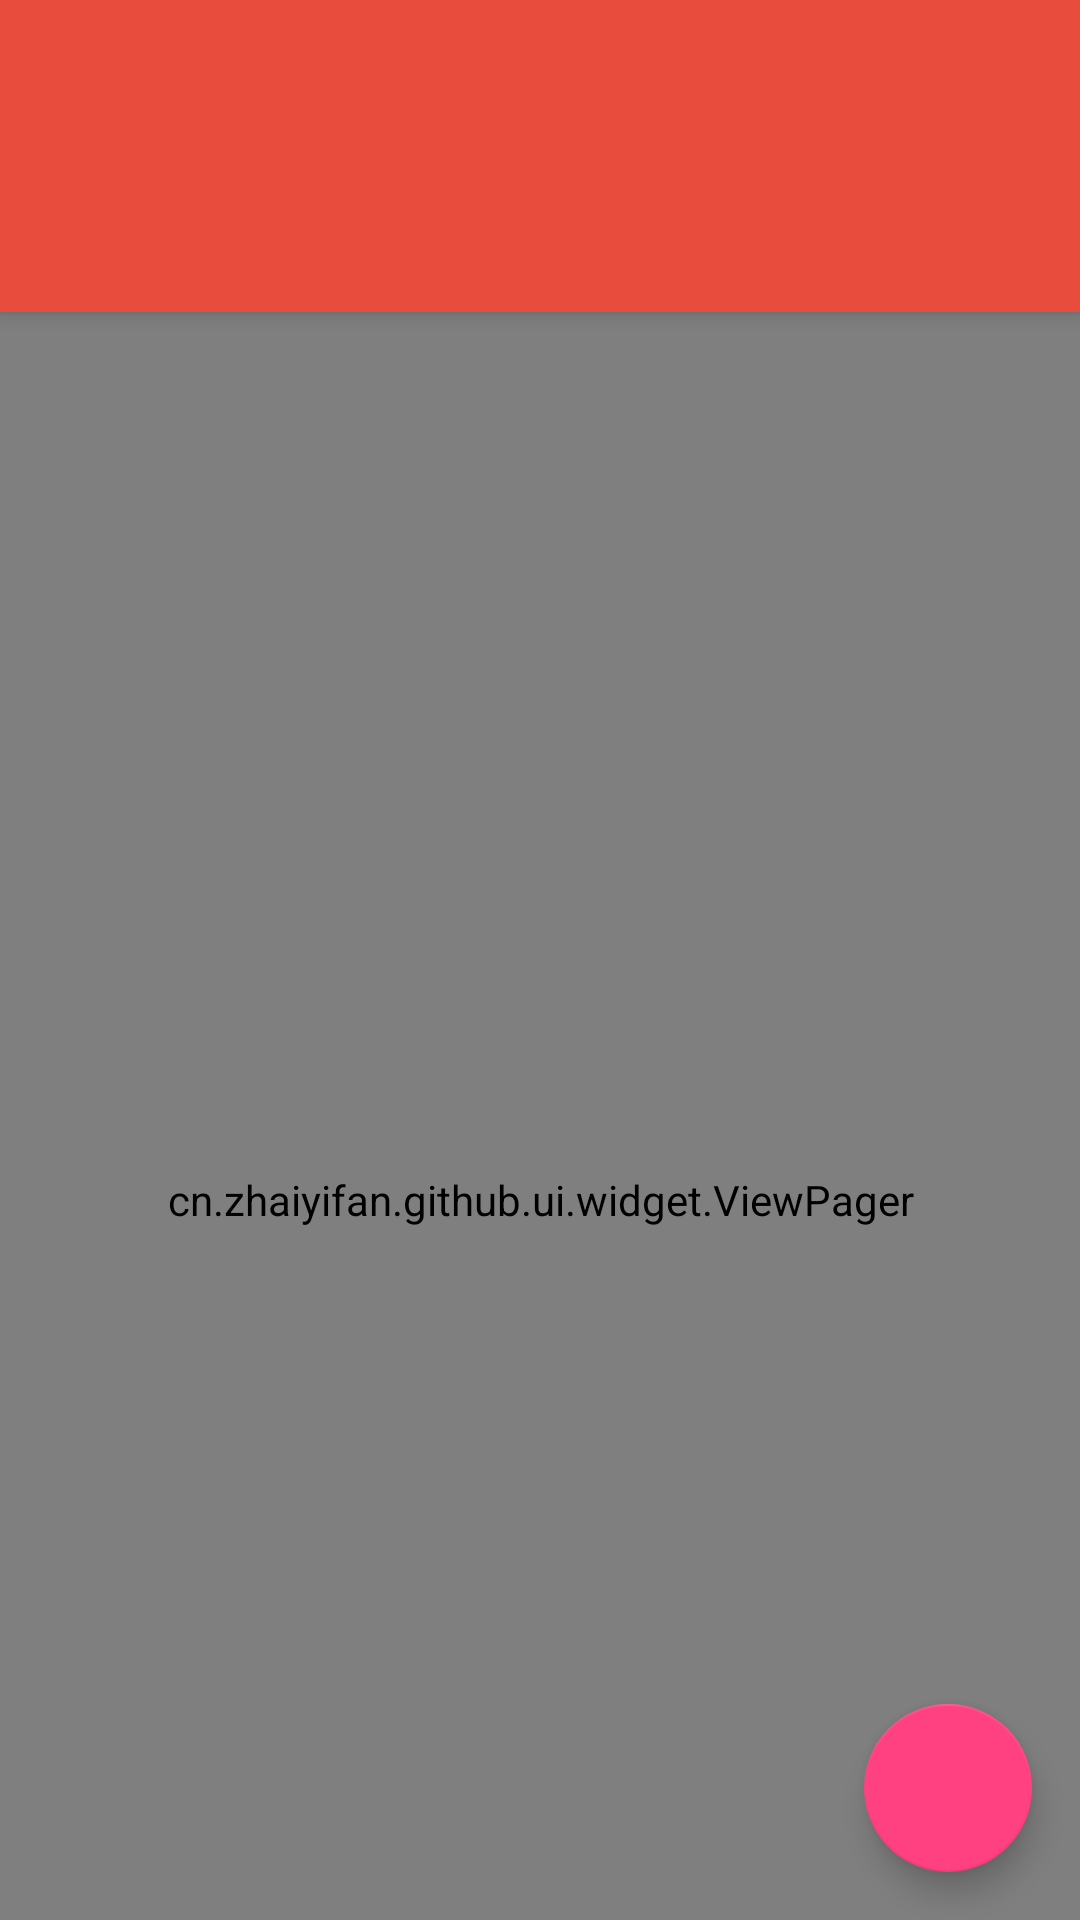

This screen was rendered from an Android layout file. Write that file and the resources it references.
<!-- AndroidManifest.xml: application theme AppTheme -->
<!-- res/layout/navigation_content.xml -->
<?xml version="1.0" encoding="utf-8"?>

<android.support.design.widget.CoordinatorLayout
    xmlns:android="http://schemas.android.com/apk/res/android"
    xmlns:app="http://schemas.android.com/apk/res-auto"
    xmlns:tools="http://schemas.android.com/tools"
    android:id="@+id/main_content"
    android:layout_width="match_parent"
    android:layout_height="match_parent"
    tools:context=".MainActivity">

    <android.support.design.widget.AppBarLayout
        android:id="@+id/appbar"
        android:layout_width="match_parent"
        android:layout_height="wrap_content"
        android:theme="@style/ThemeOverlay.AppCompat.Dark.ActionBar">

        <android.support.v7.widget.Toolbar
            android:id="@+id/toolbar"
            android:layout_width="match_parent"
            android:layout_height="?attr/actionBarSize"
            android:background="?attr/colorPrimary"
            app:layout_scrollFlags="scroll|enterAlways"
            app:popupTheme="@style/ThemeOverlay.AppCompat.Light" />

        <android.support.design.widget.TabLayout
            android:id="@+id/tabs"
            app:tabIndicatorColor="@color/tab_indicator"
            android:background="?attr/colorPrimary"
            android:layout_width="match_parent"
            android:layout_height="wrap_content" />

    </android.support.design.widget.AppBarLayout>

    <cn.zhaiyifan.github.ui.widget.ViewPager
        android:id="@+id/viewpager"
        android:layout_width="match_parent"
        android:layout_height="match_parent"
        app:layout_behavior="@string/appbar_scrolling_view_behavior" />

    <android.support.design.widget.FloatingActionButton
        android:id="@+id/fab"
        android:layout_width="wrap_content"
        android:layout_height="wrap_content"
        android:layout_gravity="end|bottom"
        android:layout_margin="@dimen/fab_margin"
        android:src="@drawable/ic_done" />

</android.support.design.widget.CoordinatorLayout>
<!-- resources referenced by this layout -->
<resources>
  <color name="tab_indicator">@android:color/white</color>
  <dimen name="fab_margin">16dp</dimen>
  <style name="AppTheme" parent="Theme.AppCompat.Light.NoActionBar">
          <item name="colorPrimary">@color/colorPrimary</item>
          <item name="colorPrimaryDark">@color/colorPrimaryDark</item>
          <item name="colorAccent">#FF4081</item>
          <item name="android:windowBackground">@color/window_background</item>
      </style>
  <color name="colorPrimary">#E74C3C</color>
  <color name="colorPrimaryDark">#B83c30</color>
  <color name="window_background">#FFF5F5F5</color>
</resources>
